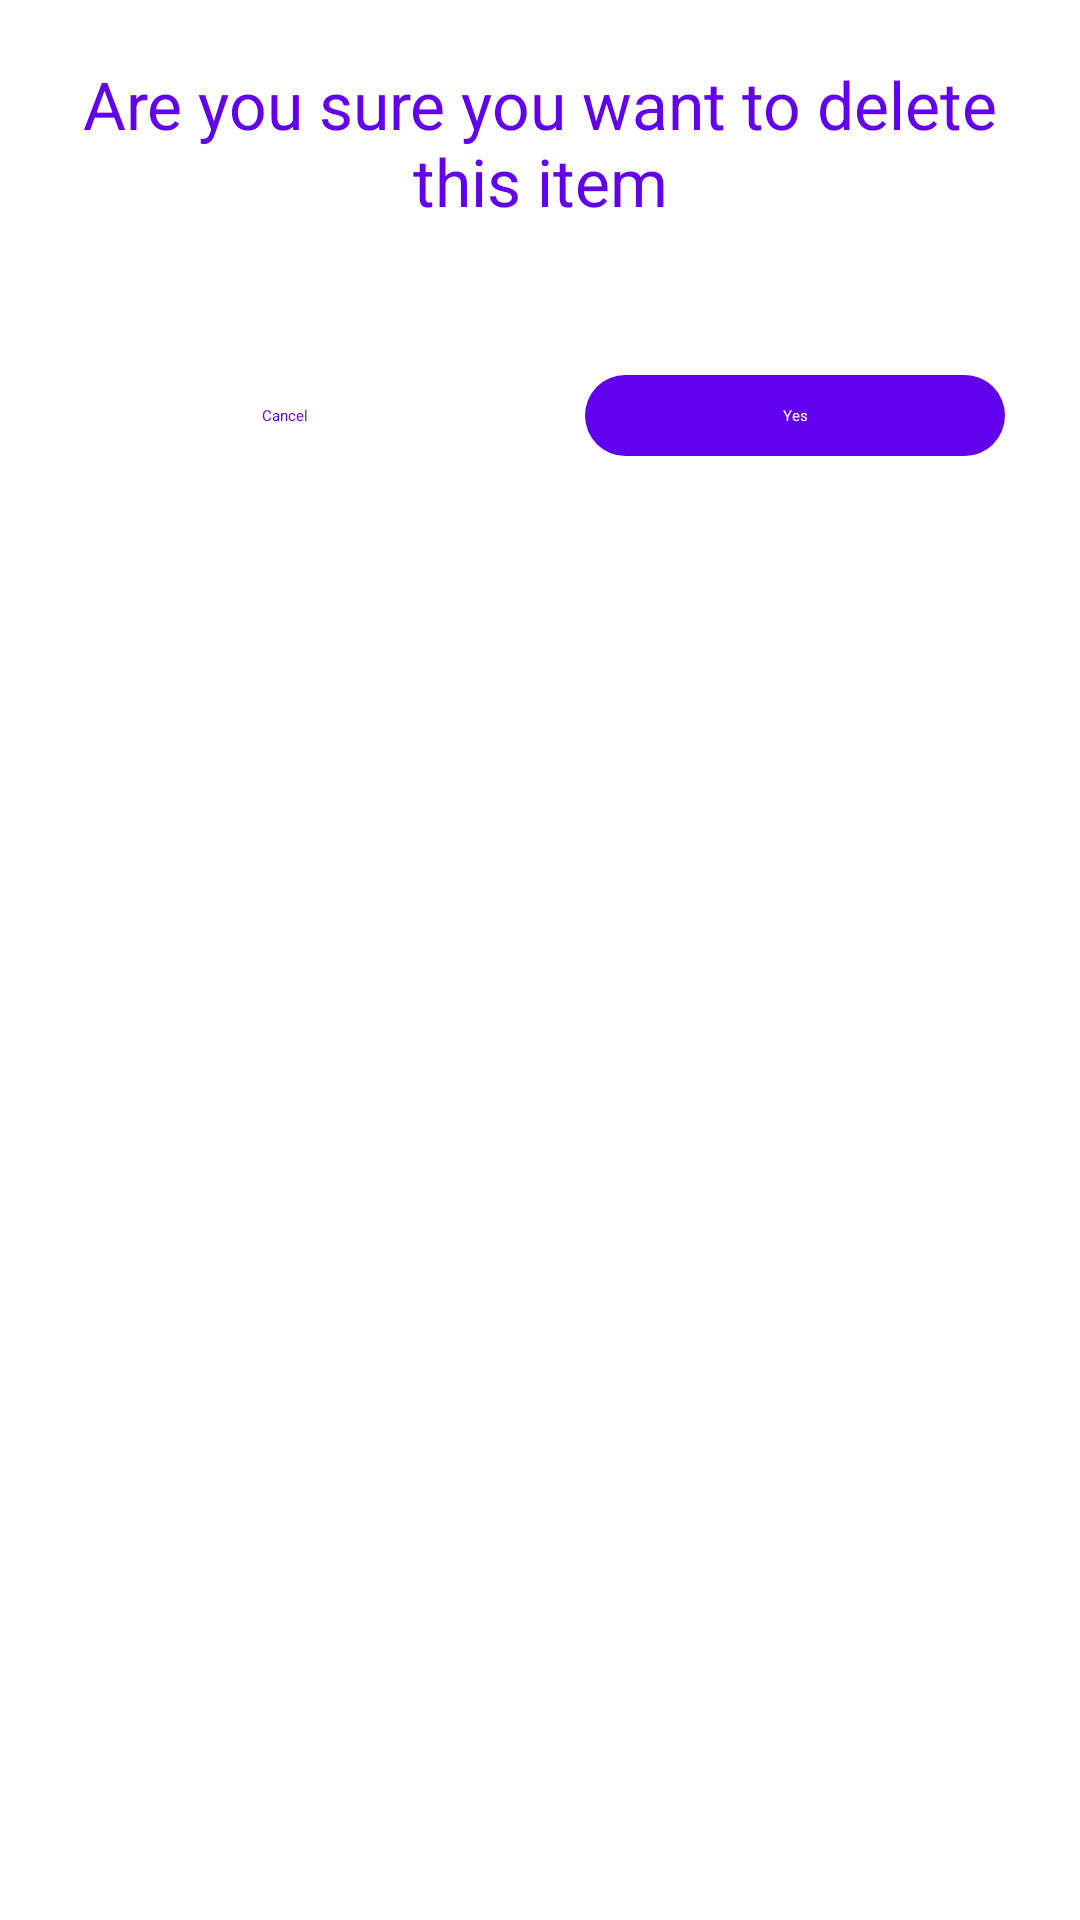

Reconstruct the res/layout file that produces this screen, plus the resources it refers to.
<!-- AndroidManifest.xml: application theme Theme.NFF -->
<!-- res/layout/dialog_delete_confirmation.xml -->
<?xml version="1.0" encoding="utf-8"?>
<RelativeLayout
    xmlns:android="http://schemas.android.com/apk/res/android"
    android:layout_width="match_parent"
    android:layout_height="wrap_content"
    android:paddingVertical="20dp"
    android:paddingHorizontal="10dp"
    android:background="@drawable/bg_dialog"
    >

    <TextView
        android:layout_width="wrap_content"
        android:layout_height="wrap_content"
        android:gravity="center"
        android:text="@string/confirmation_message"
        android:id="@+id/title"
        android:layout_centerHorizontal="true"
        android:textSize="@dimen/size_title"
        android:textColor="@color/purple_500"
        android:layout_marginHorizontal="15dp"
        />


    <LinearLayout
        android:layout_width="match_parent"
        android:layout_height="wrap_content"
        android:orientation="horizontal"
        android:layout_marginTop="50dp"
        android:layout_below="@+id/title"
        >


        <TextView
            android:layout_width="0dp"
            android:layout_height="wrap_content"
            android:padding="10dp"
            android:gravity="center"
            android:text="Cancel"
            android:id="@+id/cancelDelete"
            android:textColor="@color/purple_500"
            android:layout_weight="1"
            android:layout_marginHorizontal="15dp"
            />

        <TextView
            android:layout_width="0dp"
            android:layout_height="wrap_content"
            android:padding="10dp"
            android:gravity="center"
            android:text="Yes"
            android:id="@+id/yesDelete"
            android:background="@drawable/bg_button_primary"
            android:textColor="@color/white"
            android:layout_weight="1"
            android:layout_marginHorizontal="15dp"
            />




    </LinearLayout>
</RelativeLayout>
<!-- resources referenced by this layout -->
<resources>
  <color name="purple_500">#FF6200EE</color>
  <color name="white">#FFFFFFFF</color>
  <dimen name="size_title">22sp</dimen>
  <!-- drawable bg_button_primary (drawable) -->
  <?xml version="1.0" encoding="utf-8"?>
  <shape xmlns:android="http://schemas.android.com/apk/res/android" >
  
      <solid android:color="@color/purple_500"
          />
      <corners android:radius="30dp"/>
  
  </shape>
  <string name="confirmation_message">Are you sure you want to delete this item</string>
  <style name="Theme.NFF" parent="Theme.MaterialComponents.Light.NoActionBar">
          
          <item name="colorPrimary">@color/purple_500</item>
          <item name="colorPrimaryVariant">@color/purple_700</item>
          <item name="colorOnPrimary">@color/white</item>
          
          <item name="colorSecondary">@color/teal_200</item>
          <item name="colorSecondaryVariant">@color/teal_700</item>
          <item name="colorOnSecondary">@color/black</item>
          
          <item name="android:statusBarColor" tools:targetApi="l">?attr/colorPrimaryVariant</item>
          
      </style>
  <color name="purple_700">#FF3700B3</color>
  <color name="teal_200">#FF03DAC5</color>
  <color name="teal_700">#FF018786</color>
  <color name="black">#FF000000</color>
</resources>
